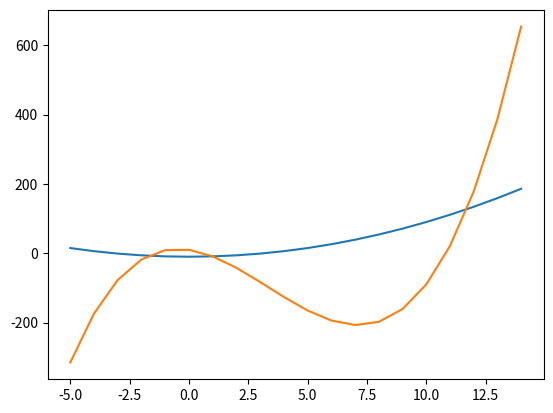

Write Python code to recreate this figure.
import matplotlib.pyplot as plt
import numpy as np

#x = np.arange(-5, 15 ,0.1)

# y = x^2 -10x + 10
#y_2 = x**2 - 10*x + 10

# y =x~3 - 10x~2 - 10x + 10
#y_3 = x**3 - 10*x**2 - 10*x + 10

#plt.plot(x, y_2)
#plt.plot(x, y_3)
#plt.show()

x = np.arange(-5,15,1)
y_1 = x**2 -10
y_2 = x**3 - 10*x**2 - 10*x + 10

plt.plot(x, y_1)
plt.plot(x, y_2)
plt.show()

